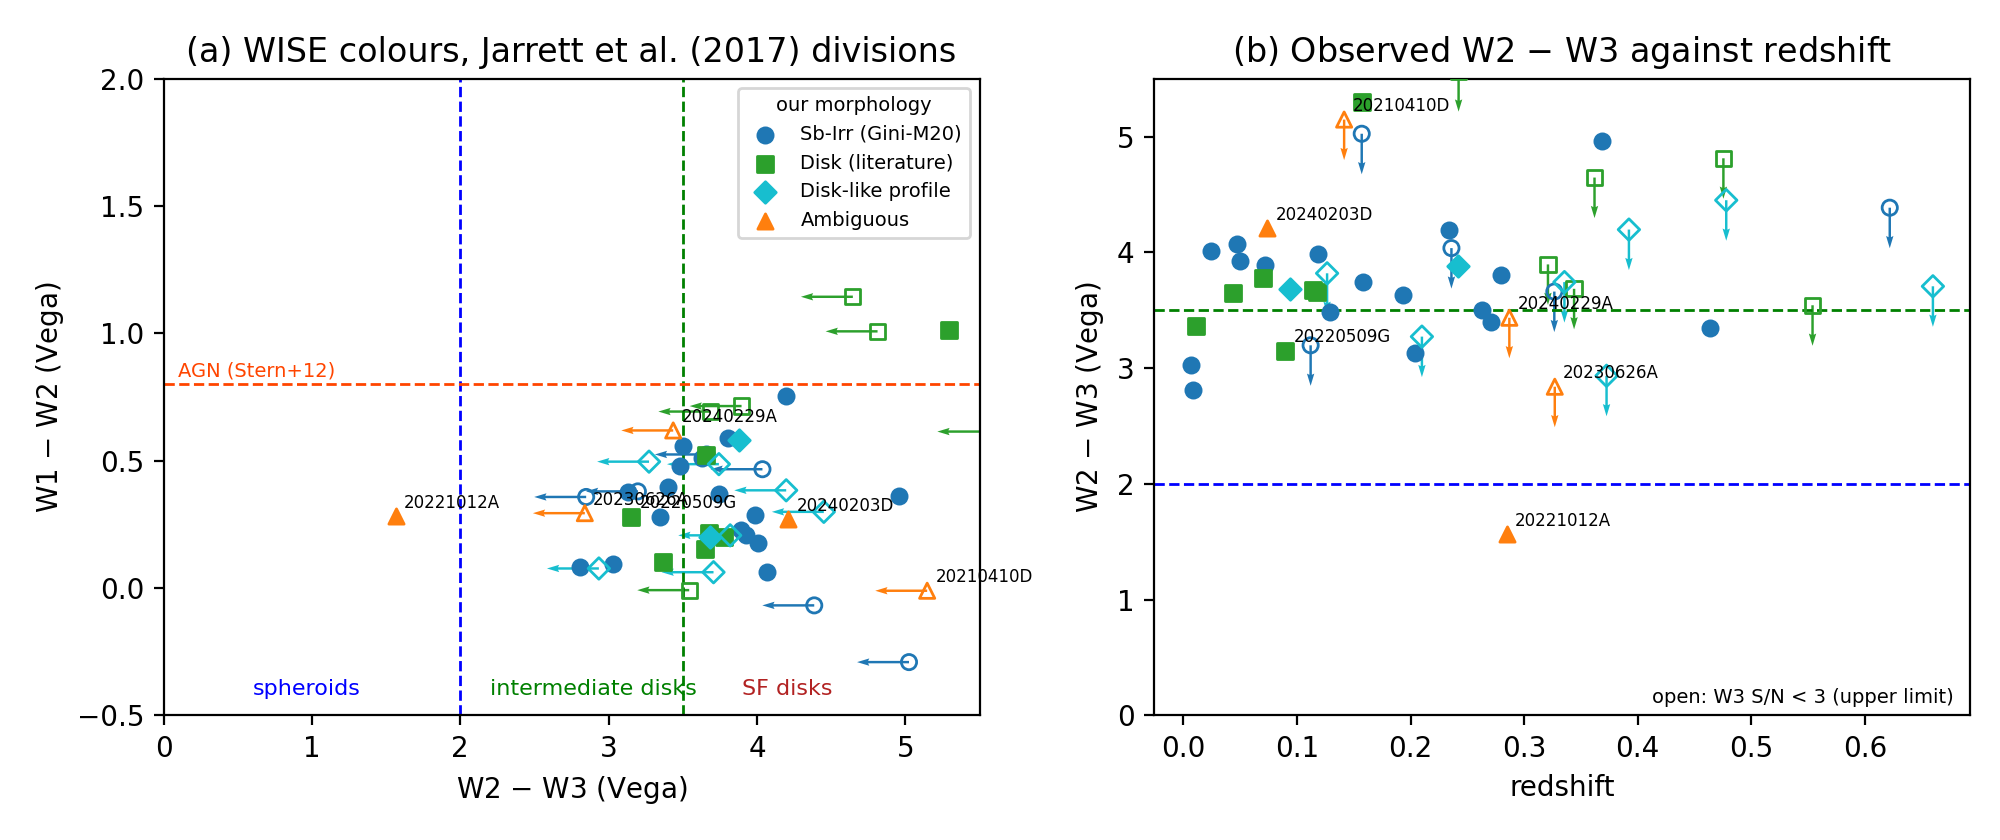

Data behind this chart, as committed beside it:
frb, z, ra, dec, pos, our_class, ls_dr, ls_sep, ls_w1_snr, ls_w1, ls_w2_snr, ls_w2, ls_w3_snr, ls_w3, aw_sep, aw_ph_qual, aw_w1, aw_w1_snr, aw_w2, aw_w2_snr, aw_w3, aw_w3_snr, ls_w12, ls_w23
20171020A, 0.00867, 333.9, -19.59, galfit, Sb-Irr (Gini-M20), dr10, 0.3039, 284.5, 13.11, 91.84, 13.02, 9.052, 10.22, 2.397, AABC, 14.67, 29.2, 14.58, 16.4, 11.54, 4.6, 0.08178, 2.809
20180924B, 0.321, 326.1, -40.9, galfit, Disk (literature), dr10, 0.008062, 37.78, 16.52, 18.35, 15.81, 0.3704, 11.91, 0.171, ABUU, 16.85, 10.7, 16.06, 5.9, 11.69, 1.5, 0.7146, 3.896
20181112A, 0.4755, 327.3, -52.97, galfit, Disk (literature), dr10, 0.1485, 10.12, 18.11, 6.34, 17.1, -1.475, 12.29, , , , , , , , , 1.008, 4.812
20190102C, 0.291, 322.4, -79.48, galfit, Disk-like profile, dr10, 0.007246, 9.052, 18.38, 2.525, 18.11, 1.469, 12.96, , , , , , , , , , 
20190523A, 0.66, 207.1, 72.47, galfit, Disk-like profile, dr10, 0.01507, 41.17, 16.66, 13.83, 16.6, 0.8808, 12.89, , , , , , , , , 0.06233, 3.707
20190608B, 0.118, 334, -7.899, galfit, Disk (literature), dr10, 0.01512, 182.6, 14.26, 87.08, 13.74, 17.39, 10.09, 0.1867, AABC, 14.38, 36.6, 13.84, 27.5, 10.76, 9.5, 0.5208, 3.654
20190714A, 0.236, 184, -13.02, galfit, Sb-Irr (Gini-M20), dr10, 0.01074, 34.56, 16.55, 12.95, 16.08, -0.1895, 12.05, 0.559, ABUU, 16.54, 13.5, 15.9, 7.1, 11.86, 1.5, 0.4666, 4.036
20191001A, 0.234, 323.4, -54.75, galfit, Sb-Irr (Gini-M20), dr10, 0.007739, 150.8, 14.69, 88.74, 13.94, 29.08, 9.743, , , , , , , , , 0.7533, 4.192
20200906A, 0.3688, 53.5, -14.08, galfit, Sb-Irr (Gini-M20), dr10, 0.03114, 37.22, 16.57, 13.29, 16.2, 8.791, 11.25, 0.3031, ABCU, 16.66, 15.2, 16.09, 7.5, 12.42, 2.2, 0.3621, 4.958
20210320C, 0.28, 204.5, -16.12, galfit, Sb-Irr (Gini-M20), dr10, 0.02435, 38.31, 16.36, 16.4, 15.77, 4.44, 11.97, 1.004, ABBU, 16.03, 20.5, 15.63, 9.6, 12.04, 3.8, 0.5879, 3.802
20210410D, 0.1415, 326.1, -79.32, galfit, Ambiguous, dr10, 0.09588, 12.89, 17.83, 3.604, 17.84, -3.641, 12.69, , , , , , , , , -0.01042, 5.147
20210807D, 0.129, 299.2, -0.7623, galfit, Sb-Irr (Gini-M20), , , , , , , , , 0.318, AAAB, 14.28, 38.8, 13.8, 29.0, 10.32, 14.1, , 
20211127I, 0.0469, 199.8, -18.84, galfit, Sb-Irr (Gini-M20), dr10, 0.8056, 133.1, 13.6, 42.56, 13.54, 19.67, 9.474, 0.2566, AAAA, 13.52, 43.1, 13.37, 35.1, 9.29, 35.6, 0.06171, 4.069
20211203C, 0.344, 204.6, -31.38, galfit, Disk (literature), dr10, 0.001358, 28.33, 16.86, 13.11, 16.17, 2.265, 12.48, 0.3046, ABCU, 17.04, 10.1, 16.17, 6.0, 12.74, 2.2, 0.6931, 3.685
20211212A, 0.0715, 157.4, 1.361, galfit, Sb-Irr (Gini-M20), dr10, 0.1275, 242.3, 13.72, 94.07, 13.49, 28.83, 9.598, 0.4333, AAAC, 14.01, 39.5, 13.75, 29.3, 10.06, 19.0, 0.2284, 3.891
20220207C, 0.0433, 310.2, 72.88, galfit, Disk (literature), , , , , , , , , 2.739, AAAB, 14.34, 31.7, 14.19, 27.9, 10.53, 20.7, , 
20220307B, 0.2481, 350.9, 72.19, galfit, Sb-Irr (Gini-M20), , , , , , , , , , , , , , , , , , 
20220310F, 0.478, 134.7, 73.49, galfit, Disk-like profile, dr10, 0.01394, 22.68, 17.23, 8.594, 16.93, -0.05079, 12.48, 1.022, ABUU, 17.15, 10.7, 16.94, 3.9, 12.66, 0.3, 0.2993, 4.45
20220319D, 0.0112, 32.17, 71.04, galfit, Disk (literature), , , , , , , , , 0.03824, AAAA, 11.75, 46.5, 11.64, 49.4, 8.278, 52.5, , 
20220418A, 0.622, 219.1, 70.1, galfit, Sb-Irr (Gini-M20), dr10, 0.07703, 31.34, 16.98, 9.217, 17.05, 2.015, 12.67, 0.1703, ACUU, 17.18, 12.7, 17.59, 2.5, 12.34, 1.6, -0.06791, 4.386
20220501C, 0.381, 352.4, -32.49, galfit, Disk-like profile, dr10, 0.1786, -3.845, 19.09, 4.896, 17.18, -0.249, 12.42, , , , , , , , , , 
20220509G, 0.0894, 282.7, 70.24, galfit, Disk (literature), dr10, 2.099, 349.9, 13.28, 187.7, 13, 68.32, 9.853, 1.306, AAAB, 13.76, 46.3, 13.63, 42.0, 10.74, 25.3, 0.2799, 3.15
20220725A, 0.193, 353.3, -35.99, galfit, Sb-Irr (Gini-M20), dr10, 0.1049, 171.3, 14.49, 80.82, 13.97, 16.77, 10.34, 0.06146, AAAB, 14.56, 37.1, 14.11, 26.2, 10.52, 12.5, 0.5124, 3.629
20220825A, 0.2414, 312, 72.58, galfit, Disk-like profile, , , , , , , , , 0.411, AAAC, 16.16, 29.6, 15.58, 19.8, 11.7, 11.5, , 
20220914A, 0.1139, 282.1, 73.34, galfit, Disk (literature), dr10, 0.02149, 44.45, 16.59, 17.96, 16.37, 3.662, 12.69, 0.7688, ABCU, 16.58, 21.1, 16.31, 9.5, 12.94, 2.5, 0.218, 3.677
20220920A, 0.1582, 240.3, 70.92, galfit, Sb-Irr (Gini-M20), dr10, 0.01776, 114.8, 15.22, 55.45, 14.85, 18.61, 11.11, 0.05088, AAAC, 15.39, 35.6, 14.98, 25.2, 11.12, 14.9, 0.3675, 3.74
20221012A, 0.2847, 280.8, 70.52, galfit, Ambiguous, dr10, 0.02593, 165.5, 14.81, 81.86, 14.52, 3.668, 12.96, 0.1261, AACU, 14.9, 40.3, 14.6, 29.0, 13.36, 2.1, 0.2813, 1.564
20221106A, 0.204, 56.7, -25.57, galfit, Sb-Irr (Gini-M20), dr10, 0.03511, 119.4, 14.97, 50.41, 14.59, 7.675, 11.46, 0.4192, AABU, 14.98, 36.1, 14.6, 23.2, 12.05, 4.0, 0.3786, 3.129
20221219A, 0.554, 257.6, 71.63, galfit, Disk (literature), dr10, 0.03939, 37.1, 16.91, 12.58, 16.91, 0.6723, 13.37, 0.2299, ABUU, 16.82, 22.8, 16.79, 8.0, 13.29, 0.9, -0.008048, 3.543
20230124A, 0.0939, 231.9, 70.97, galfit, Disk-like profile, dr10, 0.008439, 88.35, 15.66, 37.62, 15.46, 9.936, 11.77, 0.05877, AABU, 15.57, 35.7, 15.46, 19.4, 12.02, 6.6, 0.2012, 3.686
20230307A, 0.271, 177.8, 71.7, galfit, Sb-Irr (Gini-M20), dr10, 0.0532, 97.93, 15.05, 45.91, 14.66, 7.869, 11.26, 0.07995, AABU, 15.56, 29.8, 15.16, 16.9, 11.68, 7.3, 0.3949, 3.398
20230526A, 0.157, 22.23, -52.72, galfit, Disk (literature), dr10, 0.01957, 18.95, 17.55, 12.17, 16.53, 9.767, 11.24, , , , , , , , , 1.015, 5.295
20230613A, 0.3923, 356.9, -27.05, galfit, Disk-like profile, dr10, 0.02061, 28.37, 16.84, 9.788, 16.46, -1.159, 12.26, 0.503, ABUU, 16.96, 10.4, 16.36, 5.0, 12.36, 0.6, 0.3839, 4.197
20230626A, 0.327, 235.6, 71.13, galfit, Ambiguous, dr10, 0.009941, 65.95, 16.15, 28.8, 15.86, 1.826, 13.02, 0.02417, AAUU, 16.2, 26.8, 15.89, 13.2, 12.79, 1.4, 0.2941, 2.839
20230628A, 0.1265, 166.8, 72.28, galfit, Disk-like profile, dr10, 0.02442, 38.8, 16.6, 14.09, 16.39, 2.541, 12.57, 0.6532, ABCU, 16.45, 18.3, 16.07, 7.6, 12.57, 3.0, 0.2071, 3.819
20230902A, 0.362, 52.14, -47.33, galfit, Disk (literature), dr10, 0.01446, 7.467, 18.75, 5.109, 17.61, 0.4671, 12.96, , , , , , , , , 1.144, 4.646
20230907D, 0.4638, 187.1, 8.658, galfit, Sb-Irr (Gini-M20), dr10, 0.008862, 90.79, 15.4, 31.1, 15.11, 4.246, 11.77, 0.298, ABBU, 15.66, 23.8, 15.47, 8.0, 11.86, 3.1, 0.281, 3.348
20231020B, 0.4775, 57.28, -37.77, galfit, Disk-like profile, dr10, 0.01481, 5.547, 18.96, 2.324, 18.08, 0.8238, 13.1, , , , , , , , , , 
20231120A, 0.07, 144, 73.28, galfit, Disk (literature), dr10, 0.02535, 614.2, 12.15, 289.1, 11.95, 110.6, 8.177, 0.1056, AAAA, 12.55, 47.3, 12.44, 48.5, 8.816, 40.9, 0.1997, 3.777
20231123B, 0.2625, 242.5, 70.79, galfit, Sb-Irr (Gini-M20), dr10, 0.1719, 250.1, 14.11, 143.1, 13.56, 36.27, 10.06, 0.3724, AAAB, 14.79, 39.4, 14.2, 35.7, 10.62, 18.9, 0.5568, 3.498
20231210F, , 50.41, -35.76, galfit, Sb-Irr (Gini-M20), dr10, 0.01392, 62.84, 16.01, 23.16, 15.65, -2.614, 12.8, 0.2293, AAUU, 16.35, 19.9, 15.71, 12.1, 12.49, 1.4, 0.3578, 2.848
20231220A, 0.3355, 123.9, 73.66, galfit, Disk-like profile, dr10, 0.03903, 43.91, 16.42, 20.08, 15.93, 1.156, 12.19, 0.05024, ABUU, 16.45, 17.1, 15.87, 8.6, 11.81, 1.9, 0.4866, 3.743
20231226A, 0.157, 155.4, 6.11, galfit, Sb-Irr (Gini-M20), dr10, 0.01792, 44.22, 16.16, 8.378, 16.45, -1.531, 11.43, 0.5344, ABUU, 16.32, 13.2, 16.06, 3.9, 11.25, 1.4, -0.2906, 5.024
20240119A, 0.37, 224.5, 71.61, galfit, Disk-like profile, dr10, 0.1585, 9.634, 18.38, 1.74, 18.34, 1.276, 12.85, 1.226, BUUU, 18.26, 5.4, 17.53, 0.9, 12.68, 1.2, , 
20240203D, 0.074, 312.6, 73.9, galfit, Ambiguous, , , , , , , , , 0.2905, AAAB, 14.91, 39.5, 14.64, 30.1, 10.43, 20.9, , 
20240208A, 0.2385, 159.2, -0.9535, galfit, Disk-like profile, dr10, 0.5687, 5.764, 18.63, 1.89, 17.77, -3.79, 12.19, , , , , , , , , , 
20240210A, 0.024, 8.777, -28.27, galfit, Sb-Irr (Gini-M20), dr10, 0.1935, 500.4, 12.41, 201.5, 12.24, 72.71, 8.229, 0.0978, AAAA, 13.18, 45.0, 13.02, 40.6, 8.98, 37.4, 0.1756, 4.009
20240213A, 0.1185, 166.2, 74.07, galfit, Sb-Irr (Gini-M20), dr10, 0.02319, 189, 14.45, 85.29, 14.16, 28.29, 10.17, 0.1383, AAAB, 14.74, 38.8, 14.46, 26.2, 10.54, 16.2, 0.2871, 3.989
20240215A, 0.21, 268.4, 70.23, galfit, Disk-like profile, dr10, 0.02584, 25.22, 17.52, 14.42, 17.02, 2.396, 13.75, , , , , , , , , 0.4964, 3.272
20240224A, 0.3726, 70.11, 73.51, galfit, Disk-like profile, , , , , , , , , 0.5583, AAUU, 15.45, 27.1, 15.38, 12.9, 12.44, 0.4, , 
20240229A, 0.287, 170, 70.68, galfit, Ambiguous, dr10, 0.04781, 30.42, 16.98, 15.83, 16.36, 0.5719, 12.93, 0.1115, ABUU, 16.98, 16.2, 16.46, 7.9, 12.84, 0.9, 0.6189, 3.435
20240304A, 0.2423, 136.3, -16.17, galfit, Disk (literature), dr10, 0.04325, 6.728, 18.4, 3.061, 17.79, 0.7748, 12.22, , , , , , , , , 0.6145, 5.565
20240312D, 0.0495, 51.62, -54.6, galfit, Sb-Irr (Gini-M20), dr10, 0.1088, 626, 12.24, 285.4, 12.03, 134.2, 8.105, 0.168, AAAA, 12.95, 44.9, 12.82, 43.9, 8.988, 43.3, 0.2089, 3.924
20240318A, 0.112, 150.4, 37.62, galfit, Sb-Irr (Gini-M20), dr10, 0.05017, 63.06, 15.72, 24.99, 15.34, 2.808, 12.14, 0.6451, ABUU, 15.84, 22.2, 15.56, 9.3, 11.89, 1.5, 0.3796, 3.197
20240525A, 0.3266, 6.783, -6.889, galfit, Sb-Irr (Gini-M20), dr10, 0.02675, 46.56, 16.1, 20.46, 15.57, 2.692, 11.91, 1.277, ABCU, 15.62, 21.9, 15.3, 9.8, 12.2, 2.1, 0.5246, 3.661
20250316A, 0.0067, 182.4, 58.85, galfit, Sb-Irr (Gini-M20), dr10, 0.3714, 613.7, 11.86, 246.5, 11.76, 39.14, 8.735, 0.7504, AAAA, 13.56, 40.6, 13.49, 35.8, 10.26, 17.3, 0.09275, 3.029
